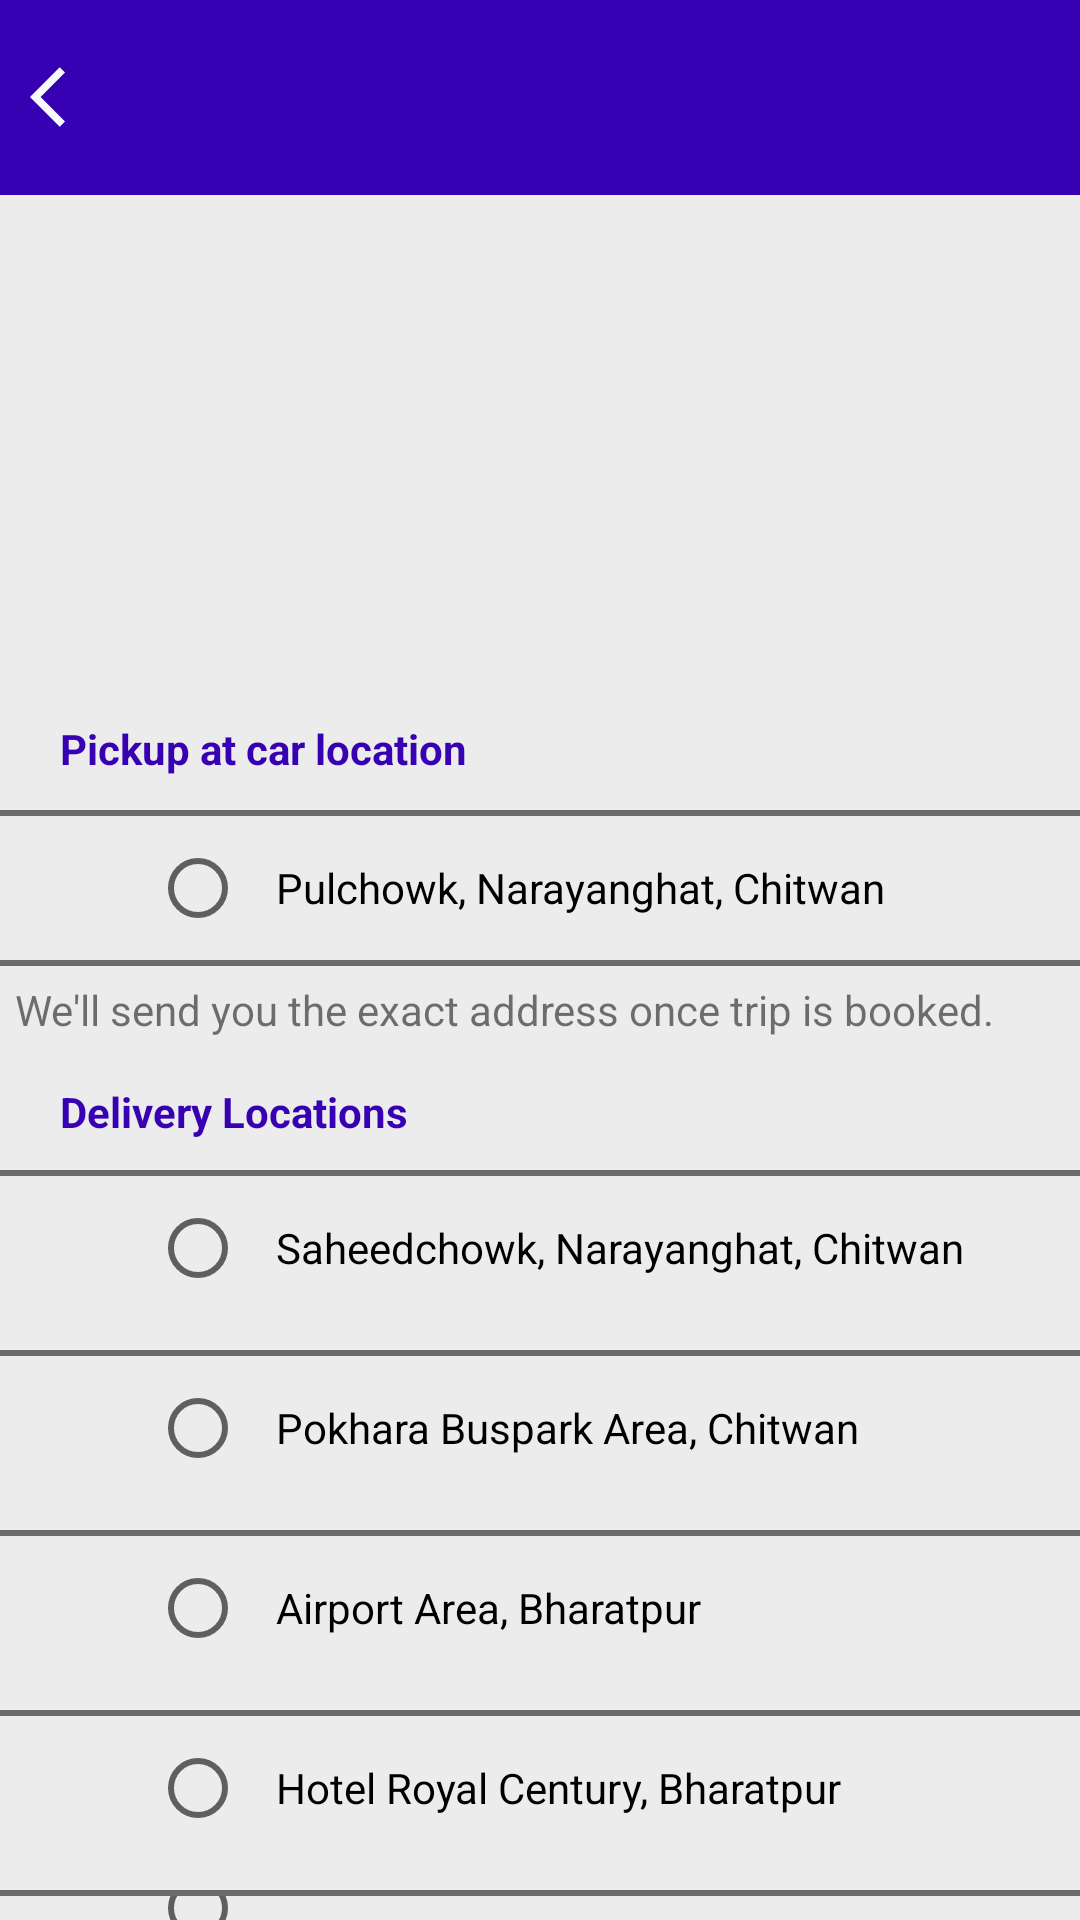

The Android layout XML behind this screen, and the referenced resources:
<!-- AndroidManifest.xml: application theme Theme.GetWheels -->
<!-- res/layout/activity_location.xml -->
<?xml version="1.0" encoding="utf-8"?>
<RelativeLayout xmlns:android="http://schemas.android.com/apk/res/android"
    xmlns:app="http://schemas.android.com/apk/res-auto"
    xmlns:tools="http://schemas.android.com/tools"
    android:layout_width="match_parent"
    android:layout_height="match_parent"
    android:background="#4DC0C0C0"
    tools:context=".locationActivity"
    tools:ignore="ExtraText">


    <TextView
        android:id="@+id/box"
        android:layout_width="545dp"
        android:layout_height="65dp"
        android:background="@color/purple_700"
        android:drawableStart="@drawable/ic_baseline_arrow_back_ios_24"
        android:drawableLeft="@drawable/ic_baseline_arrow_back_ios_24"
        android:drawablePadding="30dp"
        android:paddingLeft="10dp"/>


    <ImageView
        android:layout_width="match_parent"
        android:layout_height="150dp"
        android:src="@drawable/changelocation"
        android:layout_marginTop="65dp"
        />

    <TextView
        android:layout_width="match_parent"
        android:layout_height="match_parent"
        android:layout_marginLeft="20dp"
        android:layout_marginTop="240dp"
        android:text="Pickup at car location"
        android:textColor="@color/purple_700"
        android:textStyle="bold" />


    <LinearLayout
        android:layout_width="match_parent"
        android:layout_height="match_parent"
        android:orientation="vertical">

        <View
            android:id="@+id/Line1"
            android:layout_width="410dp"
            android:layout_height="2dp"
            android:layout_marginLeft="0dp"
            android:layout_marginTop="270dp"
            android:background="#6C6A6A" />

        <RadioGroup
            android:layout_width="wrap_content"
            android:layout_height="wrap_content">

        <RadioButton
            android:layout_width="wrap_content"
            android:layout_height="wrap_content"
            android:layout_below="@+id/Line1"
            android:layout_marginLeft="50dp"
            android:drawablePadding="10dp"
            android:padding="10dp"
            android:text="Pulchowk, Narayanghat, Chitwan"
            android:textColor="@color/black"
            android:checked="false"
            />

        <View
            android:id="@+id/Line2"
            android:layout_width="410dp"
            android:layout_height="2dp"
            android:layout_marginLeft="0dp"
            android:background="#6C6A6A" />

        <TextView
            android:layout_width="wrap_content"
            android:layout_height="wrap_content"
            android:padding="5dp"
            android:text="We'll send you the exact address once trip is booked." />

        <TextView
            android:layout_width="wrap_content"
            android:layout_height="wrap_content"
            android:layout_marginLeft="20dp"
            android:layout_marginTop="10dp"
            android:text="Delivery Locations"
            android:textColor="@color/purple_700"
            android:textStyle="bold" />


        <View
            android:id="@+id/line3"
            android:layout_width="410dp"
            android:layout_height="2dp"
            android:layout_marginLeft="0dp"
            android:layout_marginTop="10dp"
            android:background="#6C6A6A" />


        <RadioButton
            android:layout_width="wrap_content"
            android:layout_height="wrap_content"
            android:layout_below="@+id/Line1"
            android:layout_marginLeft="50dp"
            android:drawablePadding="10dp"
            android:padding="10dp"
            android:text="Saheedchowk, Narayanghat, Chitwan"
            android:textColor="@color/black" />

        <View
            android:id="@+id/line4"
            android:layout_width="410dp"
            android:layout_height="2dp"
            android:layout_marginLeft="0dp"
            android:layout_marginTop="10dp"
            android:background="#6C6A6A" />


        <RadioButton
            android:layout_width="wrap_content"
            android:layout_height="wrap_content"
            android:layout_below="@+id/Line1"
            android:layout_marginLeft="50dp"
            android:drawablePadding="10dp"
            android:padding="10dp"
            android:text="Pokhara Buspark Area, Chitwan"
            android:textColor="@color/black" />

        <View
            android:id="@+id/line5"
            android:layout_width="410dp"
            android:layout_height="2dp"
            android:layout_marginLeft="0dp"
            android:layout_marginTop="10dp"
            android:background="#6C6A6A" />


        <RadioButton
            android:layout_width="wrap_content"
            android:layout_height="wrap_content"
            android:layout_below="@+id/Line1"
            android:layout_marginLeft="50dp"
            android:drawablePadding="10dp"
            android:padding="10dp"
            android:text="Airport Area, Bharatpur"
            android:textColor="@color/black" />

        <View
            android:id="@+id/line6"
            android:layout_width="410dp"
            android:layout_height="2dp"
            android:layout_marginLeft="0dp"
            android:layout_marginTop="10dp"
            android:background="#6C6A6A" />


        <RadioButton
            android:layout_width="wrap_content"
            android:layout_height="wrap_content"
            android:layout_below="@+id/Line1"
            android:layout_marginLeft="50dp"
            android:drawablePadding="10dp"
            android:padding="10dp"
            android:text="Hotel Royal Century, Bharatpur"
            android:textColor="@color/black" />

        <View
            android:id="@+id/line7"
            android:layout_width="410dp"
            android:layout_height="2dp"
            android:layout_marginLeft="0dp"
            android:layout_marginTop="10dp"
            android:background="#6C6A6A" />


        <RadioButton
            android:layout_width="wrap_content"
            android:layout_height="wrap_content"
            android:layout_below="@+id/Line1"
            android:layout_marginLeft="50dp"
            android:drawablePadding="10dp"
            android:padding="10dp"
            android:text="The Fern Residency, CG Landmark"
            android:textColor="@color/black" />

</RadioGroup>

        <View
            android:id="@+id/line8"
            android:layout_width="410dp"
            android:layout_height="2dp"
            android:layout_marginLeft="0dp"
            android:layout_marginTop="10dp"
            android:background="#6C6A6A" />


    </LinearLayout>

    <Button
        android:id="@+id/save"
        android:layout_width="wrap_content"
        android:layout_height="wrap_content"
        android:layout_marginLeft="30dp"
        android:layout_marginTop="680dp"
        android:width="350dp"
        android:text="SAVE" />








</RelativeLayout>
<!-- resources referenced by this layout -->
<resources>
  <color name="black">#FF000000</color>
  <color name="purple_700">#FF3700B3</color>
  <!-- drawable ic_baseline_arrow_back_ios_24 (drawable) -->
  <vector android:autoMirrored="true" android:height="24dp"
      android:tint="#F6FAFA" android:viewportHeight="24"
      android:viewportWidth="24" android:width="24dp" xmlns:android="http://schemas.android.com/apk/res/android">
      <path android:fillColor="@android:color/white" android:pathData="M11.67,3.87L9.9,2.1 0,12l9.9,9.9 1.77,-1.77L3.54,12z"/>
  </vector>
  <style name="Theme.GetWheels" parent="Theme.MaterialComponents.DayNight.NoActionBar">
          
          <item name="colorPrimary">@color/purple_500</item>
          <item name="colorPrimaryVariant">@color/purple_700</item>
          <item name="colorOnPrimary">@color/white</item>
          
          <item name="colorSecondary">@color/teal_200</item>
          <item name="colorSecondaryVariant">@color/teal_700</item>
          <item name="colorOnSecondary">@color/black</item>
          
          <item name="android:statusBarColor" tools:targetApi="l">?attr/colorPrimaryVariant</item>
          
  
          <item name="materialCalendarStyle">@style/Widget.MaterialComponents.MaterialCalendar</item>
          <item name="materialCalendarFullscreenTheme">@style/ThemeOverlay.MaterialComponents.MaterialCalendar.Fullscreen</item>
          <item name="materialCalendarTheme">@style/ThemeOverlay.MaterialComponents.MaterialCalendar</item>
      </style>
  <color name="purple_500">#FF6200EE</color>
  <color name="white">#FFFFFFFF</color>
  <color name="teal_200">#FF03DAC5</color>
  <color name="teal_700">#FF018786</color>
</resources>
